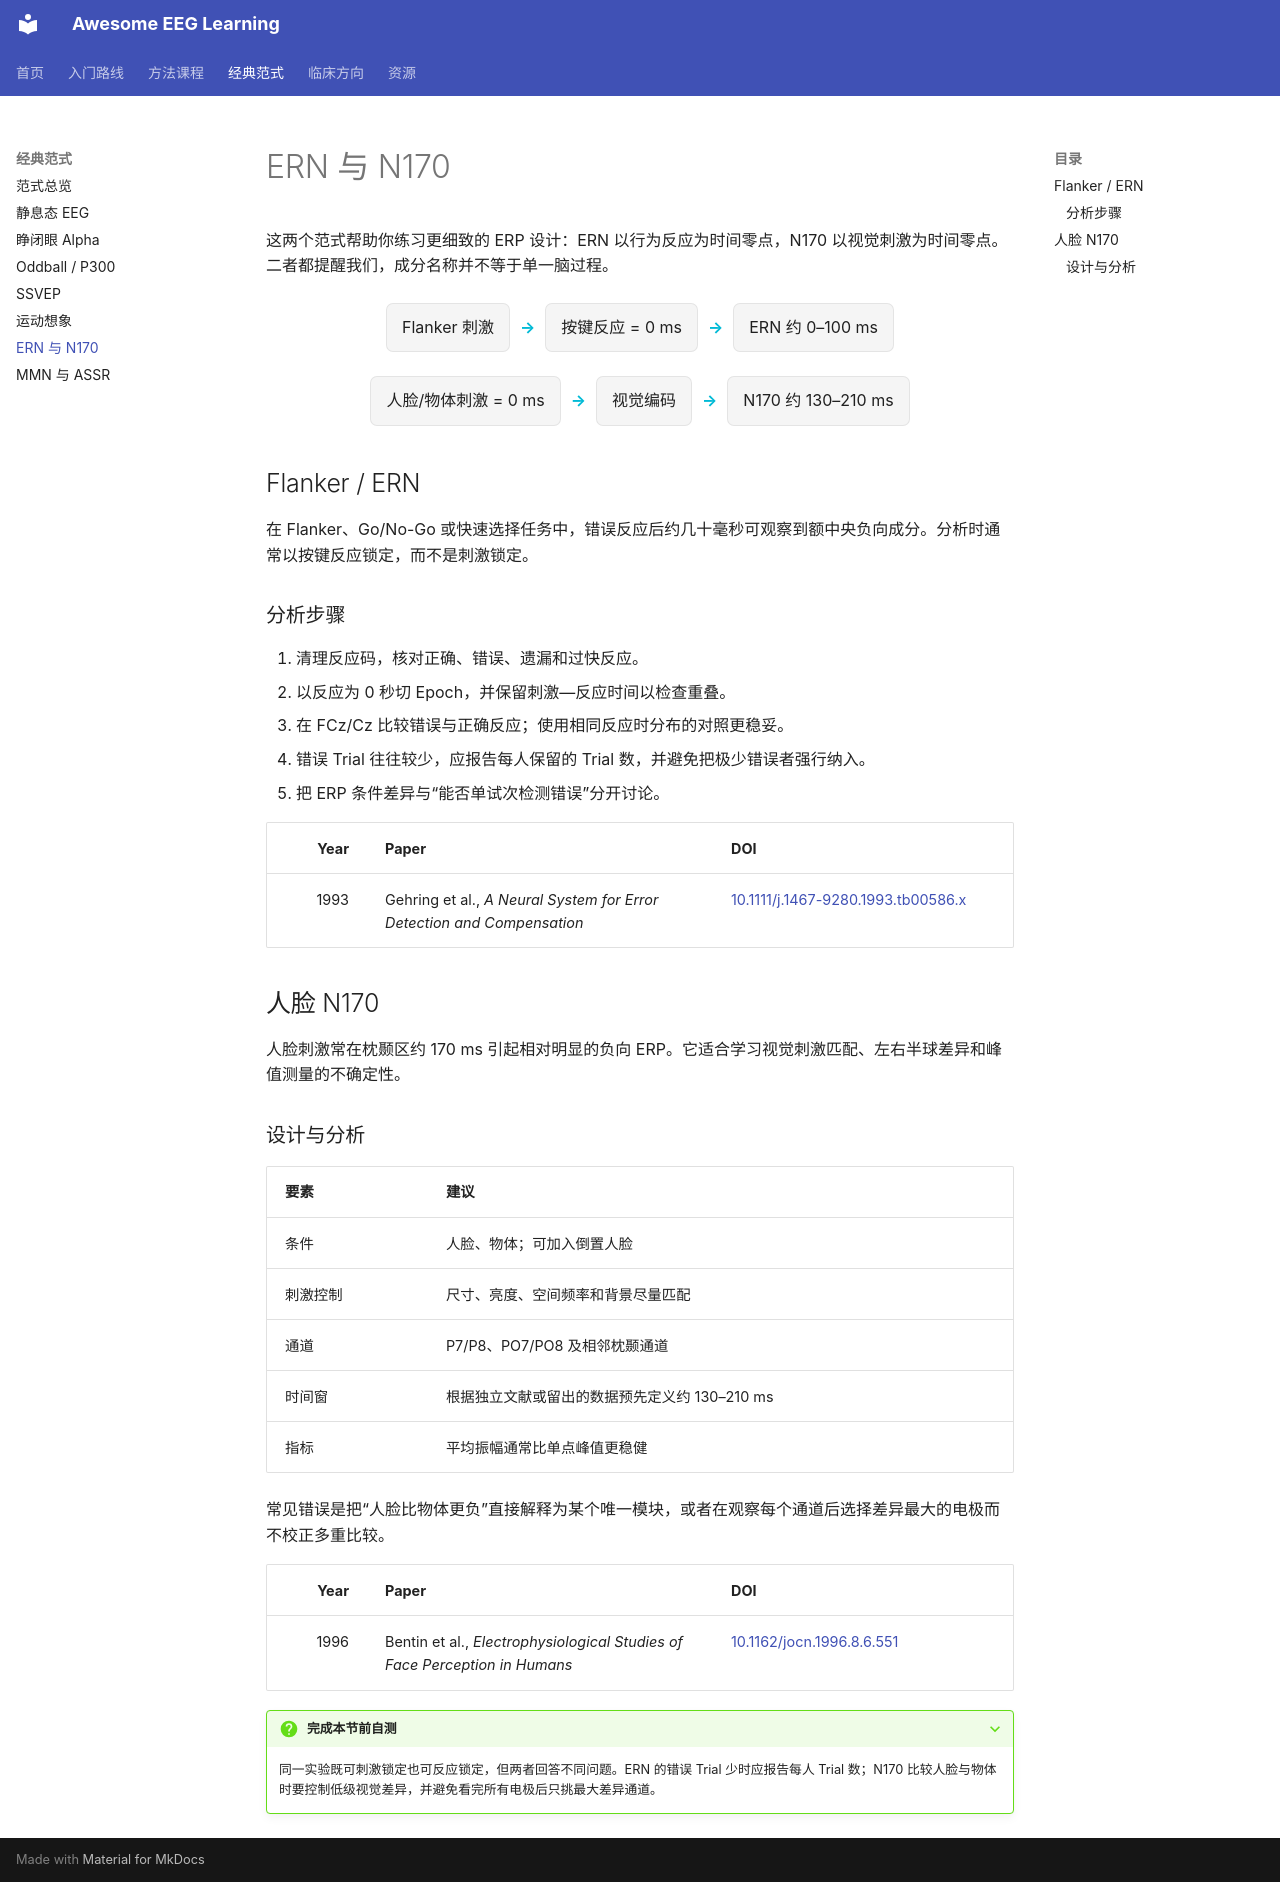

repository: ZHMM1216/awesome-eeg-learning · page: paradigms/ern-n170/index.html · generator: mkdocs

# ERN 与 N170

这两个范式帮助你练习更细致的 ERP 设计：ERN 以行为反应为时间零点，N170 以视觉刺激为时间零点。二者都提醒我们，成分名称并不等于单一脑过程。

<div class="learning-flow" aria-label="ERN 与 N170 时间锁定比较">
  <span>Flanker 刺激</span><b>→</b><span>按键反应 = 0 ms</span><b>→</b><span>ERN 约 0–100 ms</span>
</div>

<div class="learning-flow" aria-label="N170 时间锁定">
  <span>人脸/物体刺激 = 0 ms</span><b>→</b><span>视觉编码</span><b>→</b><span>N170 约 130–210 ms</span>
</div>

## Flanker / ERN

在 Flanker、Go/No-Go 或快速选择任务中，错误反应后约几十毫秒可观察到额中央负向成分。分析时通常以按键反应锁定，而不是刺激锁定。

### 分析步骤

1. 清理反应码，核对正确、错误、遗漏和过快反应。
2. 以反应为 0 秒切 Epoch，并保留刺激—反应时间以检查重叠。
3. 在 FCz/Cz 比较错误与正确反应；使用相同反应时分布的对照更稳妥。
4. 错误 Trial 往往较少，应报告每人保留的 Trial 数，并避免把极少错误者强行纳入。
5. 把 ERP 条件差异与“能否单试次检测错误”分开讨论。

| Year | Paper | DOI |
|---:|---|---|
| 1993 | Gehring et al., *A Neural System for Error Detection and Compensation* | [10.1111/j.1467-9280.1993.tb00586.x](https://doi.org/10.1111/j.1467-9280.1993.tb00586.x) |

## 人脸 N170

人脸刺激常在枕颞区约 170 ms 引起相对明显的负向 ERP。它适合学习视觉刺激匹配、左右半球差异和峰值测量的不确定性。

### 设计与分析

| 要素 | 建议 |
|---|---|
| 条件 | 人脸、物体；可加入倒置人脸 |
| 刺激控制 | 尺寸、亮度、空间频率和背景尽量匹配 |
| 通道 | P7/P8、PO7/PO8 及相邻枕颞通道 |
| 时间窗 | 根据独立文献或留出的数据预先定义约 130–210 ms |
| 指标 | 平均振幅通常比单点峰值更稳健 |

常见错误是把“人脸比物体更负”直接解释为某个唯一模块，或者在观察每个通道后选择差异最大的电极而不校正多重比较。

| Year | Paper | DOI |
|---:|---|---|
| 1996 | Bentin et al., *Electrophysiological Studies of Face Perception in Humans* | [10.1162/jocn.1996.8.6.551](https://doi.org/10.1162/jocn.1996.8.6.551) |

??? question "完成本节前自测"
    同一实验既可刺激锁定也可反应锁定，但两者回答不同问题。ERN 的错误 Trial 少时应报告每人 Trial 数；N170 比较人脸与物体时要控制低级视觉差异，并避免看完所有电极后只挑最大差异通道。
